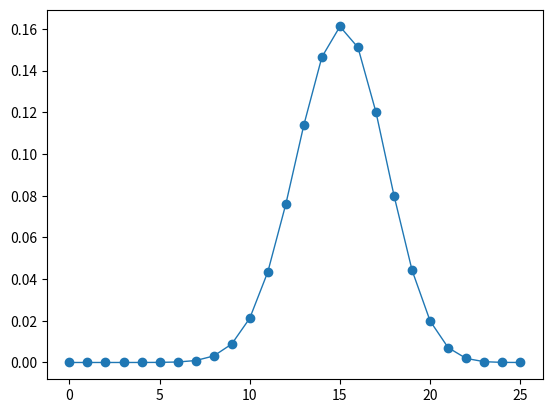

Write the Python code that produced this figure.
import numpy as np
import matplotlib.pyplot as plt
from scipy import stats
import math
ans = []
for i in range(0, 26):
    res = math.comb(25, i) * ((0.6) ** i ) * ((0.4) ** (25 - i))
    ans.append(res)
x = list(range(0,26));
plt.plot(x, ans, lw=1, marker = 'o', ls='-', alpha=1)
plt.plot()
plt.show()